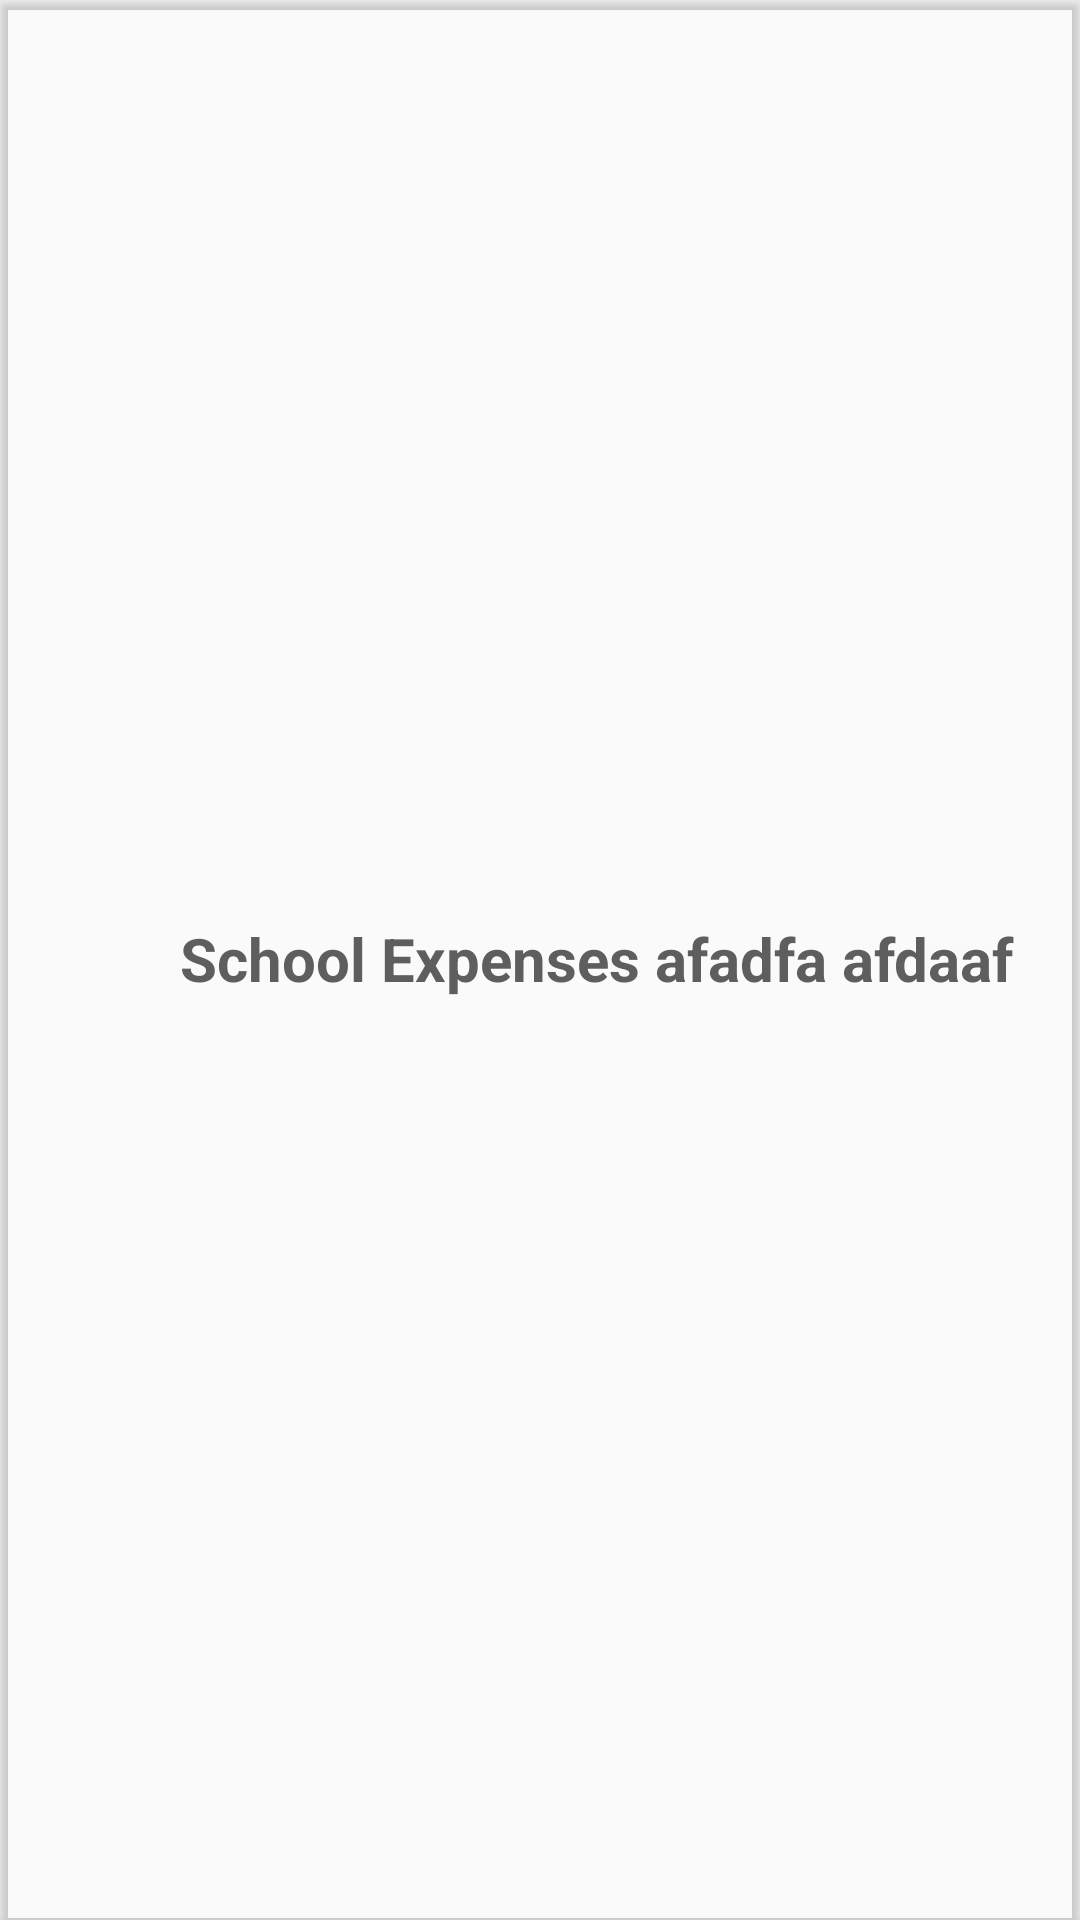

The Android layout XML behind this screen, and the referenced resources:
<!-- AndroidManifest.xml: application theme AppTheme -->
<!-- res/layout/card_view_bookmark_dialog.xml -->
<?xml version="1.0" encoding="utf-8"?>
<androidx.cardview.widget.CardView xmlns:android="http://schemas.android.com/apk/res/android"
    xmlns:card_view="http://schemas.android.com/apk/res-auto"
    android:id="@+id/card_view_bookmark_dialog_card_view"
    android:layout_width="match_parent"
    android:layout_height="50dp"
    android:clickable="true"
    android:focusable="true"
    android:foreground="?android:attr/selectableItemBackground"
    android:orientation="vertical"
    card_view:cardBackgroundColor="@color/list_card_state_light_theme"
    android:layout_marginTop="1dp">

    <RelativeLayout
        android:id="@+id/card_view_bookmark_dialog_relative_layout"
        android:layout_width="match_parent"
        android:layout_height="match_parent">

        <ImageView
            android:id="@+id/card_view_bookmark_dialog_image_view"
            android:layout_width="50dp"
            android:layout_height="50dp" />

        <TextView
            android:id="@+id/card_view_bookmark_dialog_title"
            android:layout_width="match_parent"
            android:layout_height="28dp"
            android:layout_centerVertical="true"
            android:layout_marginStart="10dp"
            android:layout_marginEnd="10dp"
            android:layout_toEndOf="@+id/card_view_bookmark_dialog_image_view"
            android:text="School Expenses afadfa afdaaf afafa fafafa"
            android:textColor="@color/card_view_bookmark_text_light_state"
            android:textSize="20sp"
            android:textStyle="bold" />


    </RelativeLayout>


</androidx.cardview.widget.CardView>
<!-- resources referenced by this layout -->
<resources>
  <style name="AppTheme" parent="Theme.AppCompat.DayNight">
          
          <item name="colorPrimary">@color/colorPrimary</item>
          <item name="colorPrimaryDark">@color/colorPrimary</item>
          <item name="colorAccent">@color/colorAccent</item>
          
      </style>
  <color name="colorPrimary">#2ECC71</color>
  <color name="colorAccent">#2ECC71</color>
</resources>
